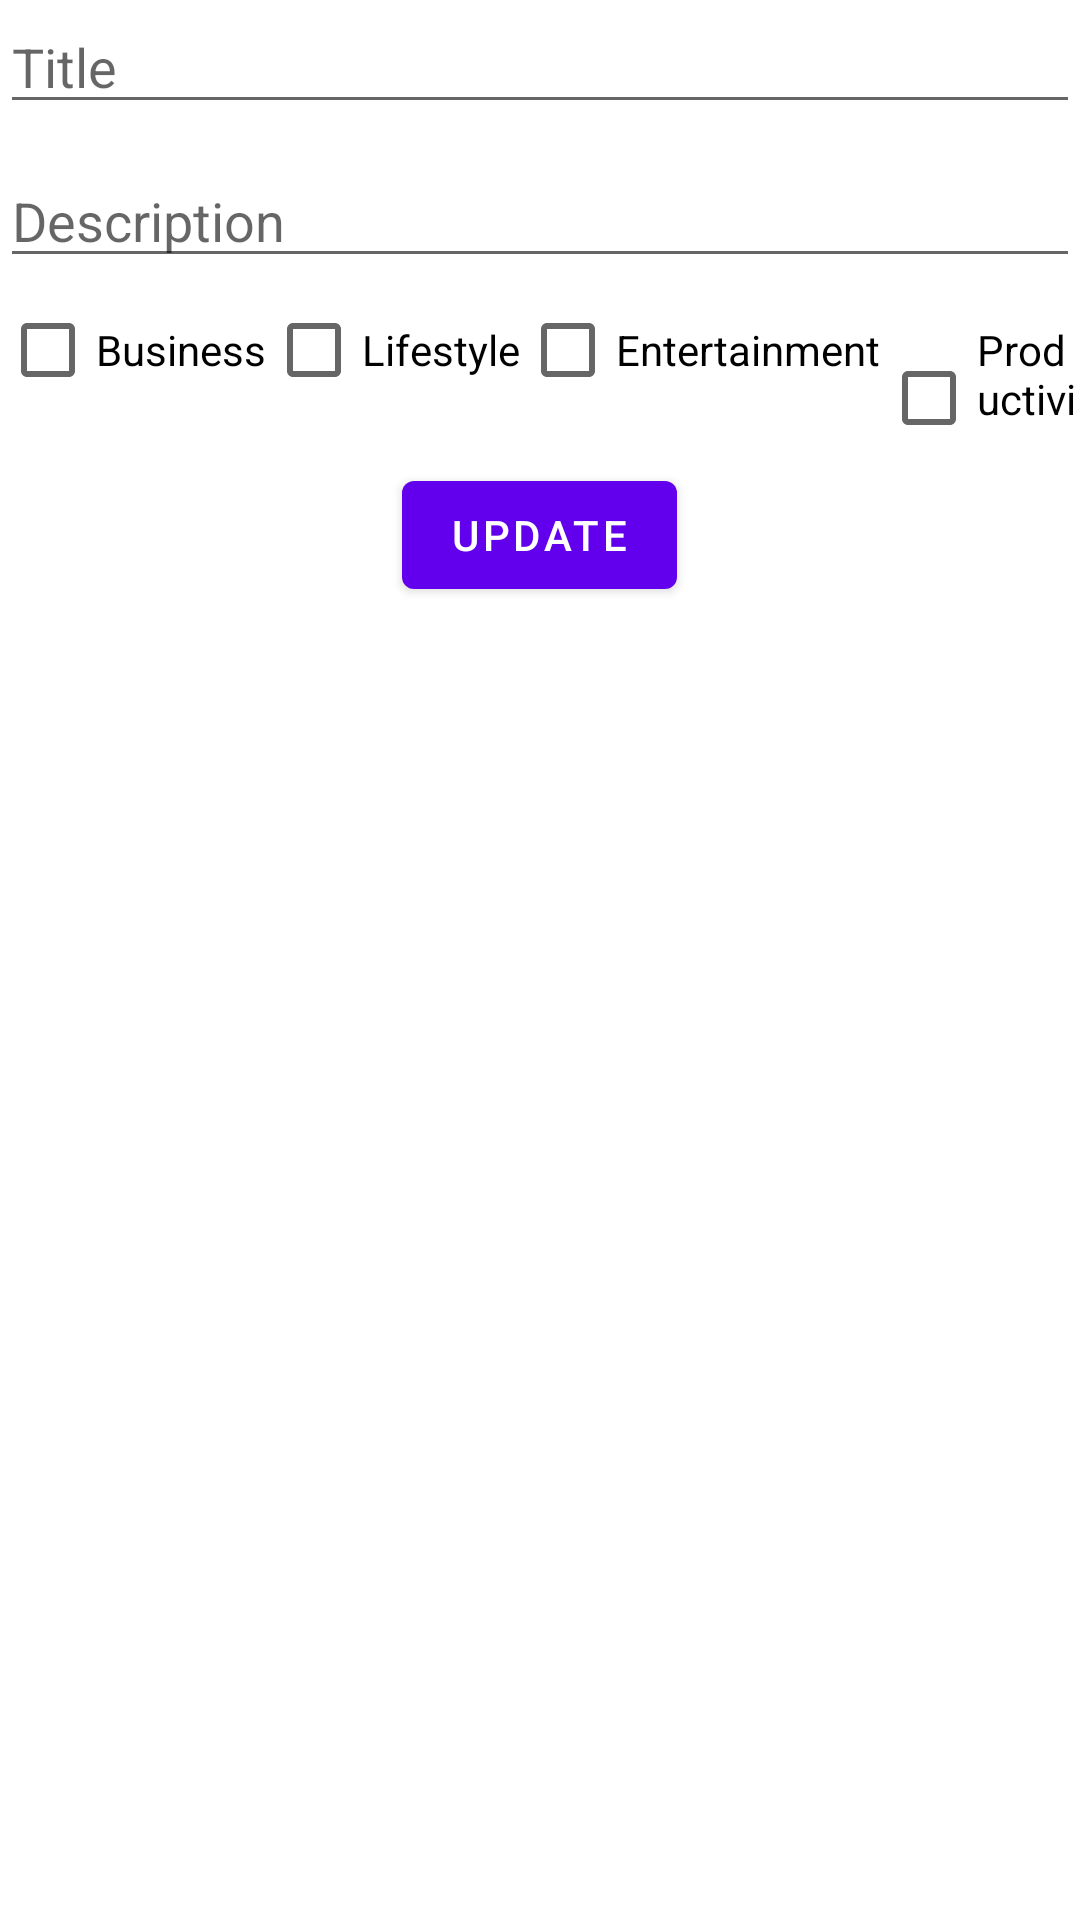

Here is an Android app screen rendered from its layout file. Give the layout XML and the strings, colors and styles it references.
<!-- AndroidManifest.xml: application theme Theme.TechNext -->
<!-- res/layout/activity_edit.xml -->
<?xml version="1.0" encoding="utf-8"?>
<layout>
    <LinearLayout xmlns:android="http://schemas.android.com/apk/res/android"
        xmlns:tools="http://schemas.android.com/tools"
        android:layout_width="match_parent"
        android:layout_height="match_parent"
        android:orientation="vertical"
        android:layout_marginStart="5dp"
        android:layout_marginEnd="5dp"
        android:layout_marginTop="10dp"
        tools:context=".ui.activity.EditActivity">


        <com.google.android.material.textfield.TextInputEditText
            android:id="@+id/title"
            android:layout_width="match_parent"
            android:layout_height="wrap_content"
            android:hint="Title" />

        <com.google.android.material.textfield.TextInputEditText
            android:id="@+id/description"
            android:layout_width="match_parent"
            android:layout_height="wrap_content"
            android:layout_marginTop="10dp"
            android:hint="Description"/>


        <LinearLayout
            android:layout_width="match_parent"
            android:layout_height="wrap_content"
            android:weightSum="3"
            android:orientation="horizontal">
            <CheckBox
                android:id="@+id/business"
                android:layout_width="wrap_content"
                android:layout_height="wrap_content"
                android:text="Business"/>
            <CheckBox
                android:id="@+id/lifeStyle"
                android:layout_width="wrap_content"
                android:layout_height="wrap_content"
                android:text="Lifestyle"/>
            <CheckBox
                android:id="@+id/sports"
                android:layout_width="wrap_content"
                android:layout_height="wrap_content"
                android:text="Entertainment"/>

            <CheckBox
                android:id="@+id/Productivity"
                android:layout_width="wrap_content"
                android:layout_height="wrap_content"
                android:text="Productivity"/>
        </LinearLayout>





        <com.google.android.material.button.MaterialButton
            android:id="@+id/save"
            android:layout_width="wrap_content"
            android:layout_height="wrap_content"
            android:layout_gravity="center_horizontal"
            android:layout_marginTop="10dp"
            android:text="Update"/>
    </LinearLayout>
</layout>
<!-- resources referenced by this layout -->
<resources>
  <style name="Theme.TechNext" parent="Theme.MaterialComponents.DayNight.DarkActionBar">
          
          <item name="colorPrimary">@color/purple_500</item>
          <item name="colorPrimaryVariant">@color/purple_700</item>
          <item name="colorOnPrimary">@color/white</item>
          
          <item name="colorSecondary">@color/teal_200</item>
          <item name="colorSecondaryVariant">@color/teal_700</item>
          <item name="colorOnSecondary">@color/black</item>
          
          <item name="android:statusBarColor" tools:targetApi="l">?attr/colorPrimaryVariant</item>
          
      </style>
  <!-- not gathered from this repository: default colours our renderer supplied (Android Studio template values) -->
  <color name="purple_500">#FF6200EE</color>
  <color name="purple_700">#FF3700B3</color>
  <color name="teal_200">#FF03DAC5</color>
  <color name="teal_700">#FF018786</color>
  <color name="black">#FF000000</color>
  <color name="white">#FFFFFFFF</color>
</resources>
